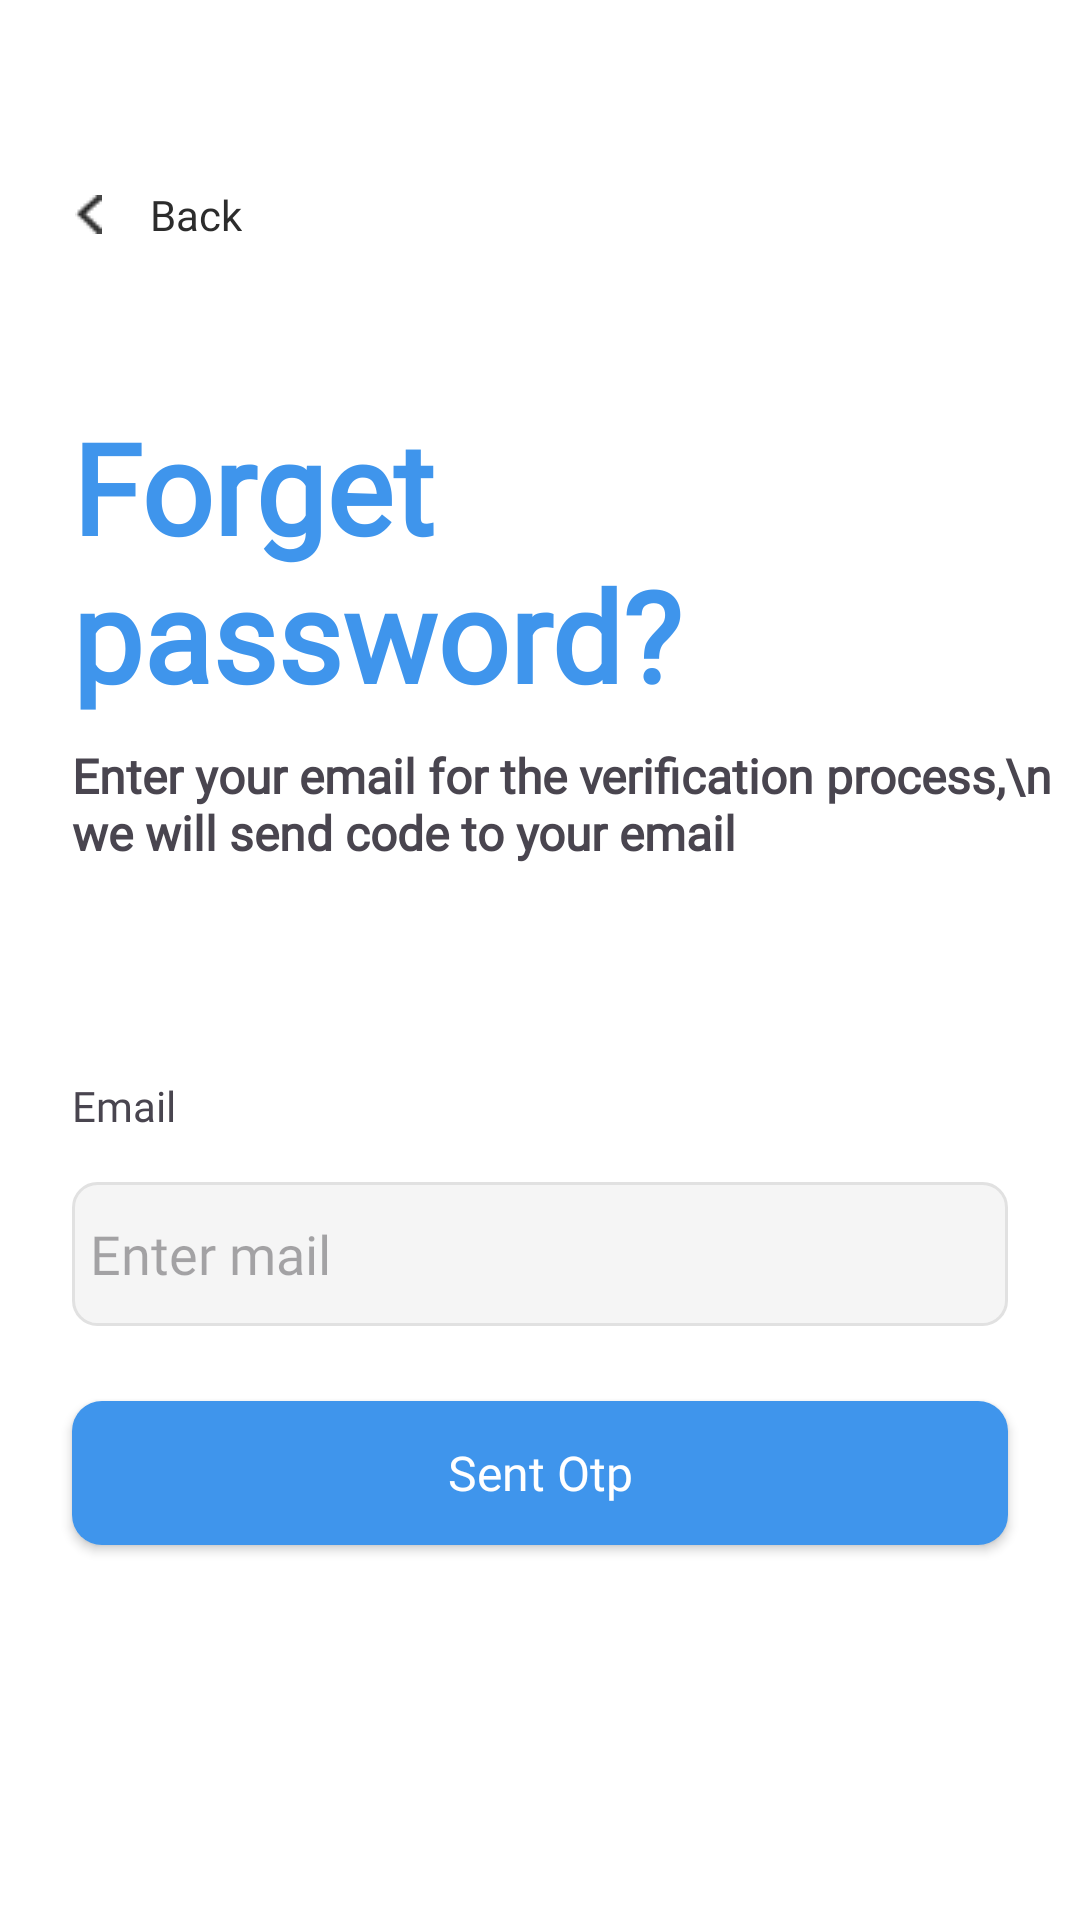

Here is an Android app screen rendered from its layout file. Give the layout XML and the strings, colors and styles it references.
<!-- AndroidManifest.xml: application theme Theme.GlobeGo -->
<!-- res/layout/activity_forget.xml -->
<?xml version="1.0" encoding="utf-8"?>
<androidx.constraintlayout.widget.ConstraintLayout xmlns:android="http://schemas.android.com/apk/res/android"
    xmlns:app="http://schemas.android.com/apk/res-auto"
    xmlns:tools="http://schemas.android.com/tools"
    android:id="@+id/main"
    android:layout_width="match_parent"
    android:layout_height="match_parent"
    tools:context=".Activity.SignInActivity">

    <LinearLayout
        android:id="@+id/linearLayout"
        android:layout_width="match_parent"
        android:layout_height="match_parent"
        android:background="@color/white"
        android:orientation="vertical"
        app:layout_constraintBottom_toBottomOf="parent"
        app:layout_constraintEnd_toEndOf="parent"
        app:layout_constraintStart_toStartOf="parent"
        app:layout_constraintTop_toTopOf="parent">

        <androidx.constraintlayout.widget.ConstraintLayout
            android:layout_width="match_parent"
            android:layout_height="match_parent">

            <ImageView
                android:id="@+id/bkImg"
                android:layout_width="wrap_content"
                android:layout_height="wrap_content"
                android:layout_marginStart="25dp"
                android:layout_marginTop="65dp"
                app:layout_constraintStart_toStartOf="parent"
                app:layout_constraintTop_toTopOf="parent"
                app:srcCompat="@drawable/arrow" />

            <TextView
                android:id="@+id/textView17"
                android:layout_width="wrap_content"
                android:layout_height="wrap_content"
                android:layout_marginStart="16dp"
                android:fontFamily="@font/plus_jakarta_sans_semibold"
                android:gravity="center"
                android:text="Back"
                android:textColor="#2C2C2C"
                android:textSize="14sp"
                app:layout_constraintBottom_toBottomOf="@+id/bkImg"
                app:layout_constraintStart_toEndOf="@+id/bkImg"
                app:layout_constraintTop_toTopOf="@+id/bkImg" />

            <androidx.constraintlayout.widget.ConstraintLayout
                android:layout_width="match_parent"
                android:layout_height="match_parent"
                app:layout_constraintBottom_toBottomOf="parent"
                app:layout_constraintEnd_toEndOf="parent"
                app:layout_constraintStart_toStartOf="parent"
                app:layout_constraintTop_toTopOf="parent">

                <TextView
                    android:id="@+id/textView26"
                    android:layout_width="330dp"
                    android:layout_height="wrap_content"
                    android:layout_marginStart="24dp"
                    android:layout_marginTop="134dp"
                    android:fontFamily="@font/plus_jakarta_sans_semibold"
                    android:text="Forget password?"
                    android:textColor="@color/blue"
                    android:textSize="42sp"
                    android:textStyle="bold"
                    app:layout_constraintStart_toStartOf="parent"
                    app:layout_constraintTop_toTopOf="parent" />

                <TextView
                    android:id="@+id/textView30"
                    android:layout_width="match_parent"
                    android:layout_height="wrap_content"
                    android:layout_marginTop="8dp"
                    android:layout_marginStart="24dp"
                    android:fontFamily="@font/plus_jakarta_sans_semibold"
                    android:text="Enter your email for the verification process,\n we will send code to your email"
                    android:textSize="16sp"
                    android:textStyle="bold"
                    app:layout_constraintStart_toStartOf="@+id/textView26"
                    app:layout_constraintTop_toBottomOf="@+id/textView26" />



                <TextView
                    android:id="@+id/textView23"
                    android:layout_width="wrap_content"
                    android:layout_height="wrap_content"
                    android:layout_marginStart="24dp"
                    android:layout_marginTop="359dp"
                    android:fontFamily="@font/plus_jakarta_sans_semibold"
                    android:text="Email"
                    app:layout_constraintStart_toStartOf="parent"
                    app:layout_constraintTop_toTopOf="parent" />

                <EditText
                    android:id="@+id/editTxtMail"
                    android:layout_width="match_parent"
                    android:layout_height="48dp"
                    android:hint="Enter mail"
                    android:layout_marginStart="24dp"
                    android:layout_marginEnd="24dp"
                    android:layout_marginTop="16dp"
                    android:paddingStart="6dp"
                    android:inputType="textEmailAddress"
                    android:fontFamily="@font/plus_jakarta_sans_semibold"
                    android:background="@drawable/edittxt_bg"
                    app:layout_constraintEnd_toEndOf="@+id/textView23"
                    app:layout_constraintStart_toStartOf="@+id/textView23"
                    app:layout_constraintTop_toBottomOf="@+id/textView23">

                </EditText>

                <androidx.appcompat.widget.AppCompatButton
                    android:id="@+id/btnOtp"
                    style="@android:style/Widget.Button"
                    android:layout_width="match_parent"
                    android:layout_height="48dp"
                    android:layout_alignParentStart="true"
                    android:layout_alignParentEnd="true"
                    android:layout_alignParentBottom="true"
                    android:layout_marginStart="24dp"
                    android:layout_marginTop="467dp"
                    android:layout_marginEnd="24dp"
                    android:background="@drawable/blue_btn_radius"
                    android:fontFamily="@font/plus_jakarta_sans_semibold"
                    android:text="Sent Otp"
                    android:textColor="@color/white"
                    android:textSize="16dp"
                    app:layout_constraintEnd_toEndOf="parent"
                    app:layout_constraintStart_toStartOf="parent"
                    app:layout_constraintTop_toTopOf="parent" />




            </androidx.constraintlayout.widget.ConstraintLayout>
        </androidx.constraintlayout.widget.ConstraintLayout>
    </LinearLayout>







</androidx.constraintlayout.widget.ConstraintLayout>
<!-- resources referenced by this layout -->
<resources>
  <color name="blue">#3F95EC</color>
  <color name="white">#FFFFFFFF</color>
  <!-- drawable arrow: png bitmap (drawable, 285 bytes) -->
  <!-- drawable blue_btn_radius (drawable) -->
  <?xml version="1.0" encoding="utf-8"?>
  <selector xmlns:android="http://schemas.android.com/apk/res/android">
  
      <item>
  
          <shape android:shape="rectangle">
  
              <solid android:color="@color/blue">
              </solid>
              <corners android:radius="10dp"></corners>
          </shape>
      </item>
  </selector>
  <!-- drawable edittxt_bg (drawable) -->
  <?xml version="1.0" encoding="utf-8"?>
  <selector xmlns:android="http://schemas.android.com/apk/res/android">
  
      <item>
  
          <shape android:shape="rectangle">
              <solid android:color="#F5F5F5" />
              <corners android:radius="8dp"></corners>
  
              <stroke android:color="#E1E1E1" android:width="1dp">
              </stroke>
          </shape>
      </item>
  </selector>
  <style name="Theme.GlobeGo" parent="Base.Theme.GlobeGo" />
  <style name="Base.Theme.GlobeGo" parent="Theme.Material3.DayNight.NoActionBar">
          
          
      </style>
</resources>
